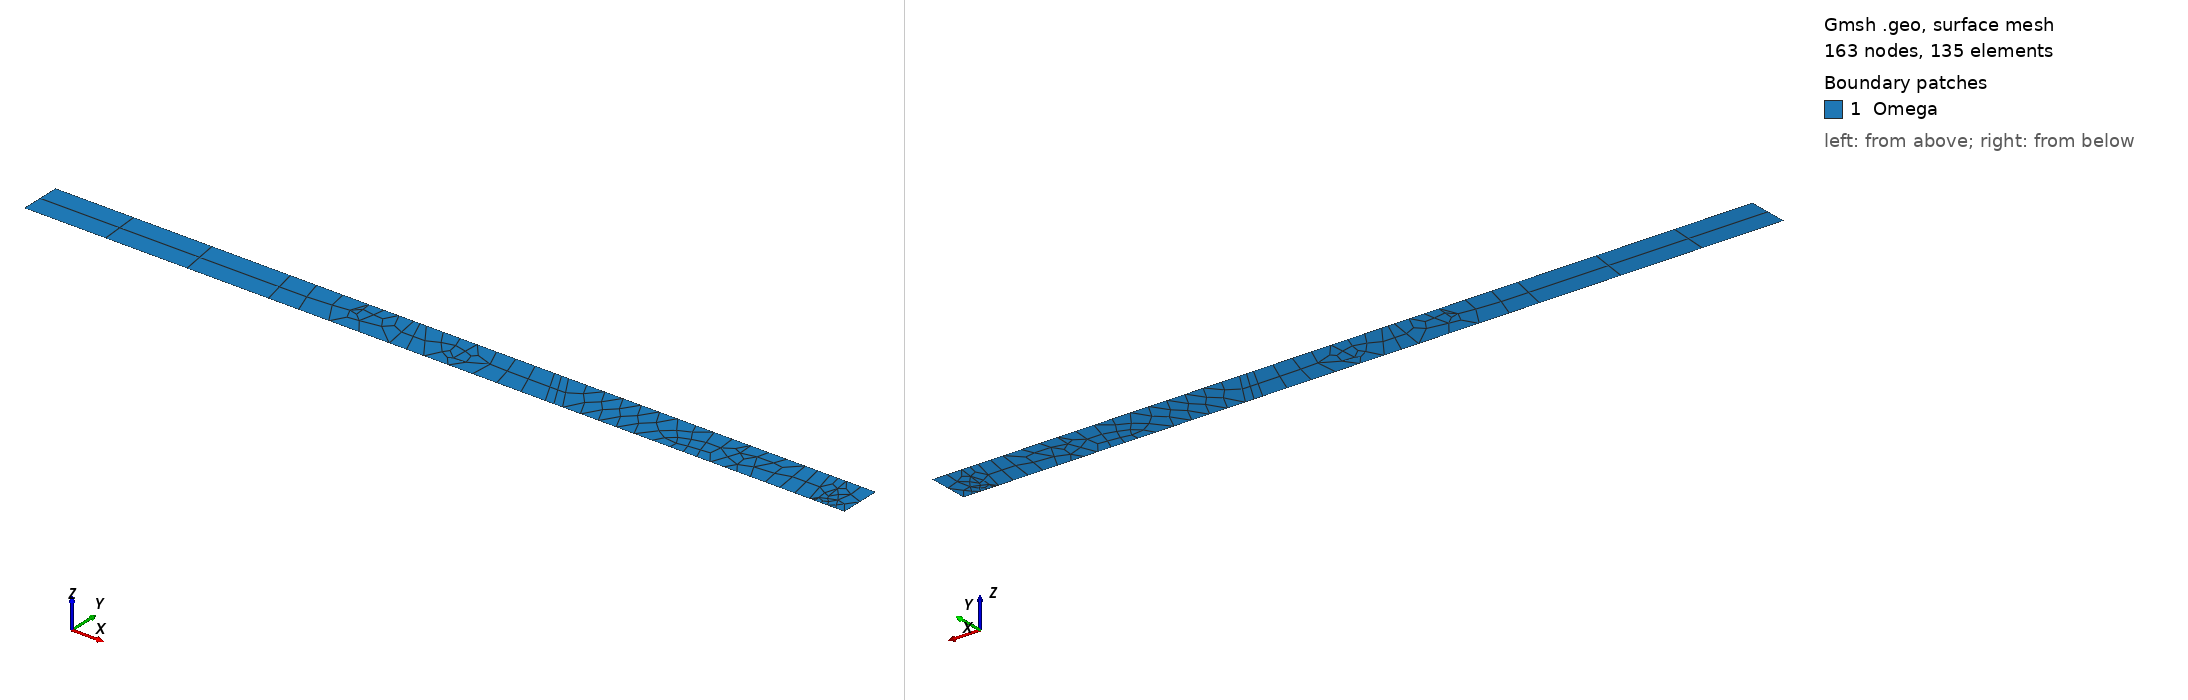

Gmsh geometry script, surface-meshed: 163 nodes, 135 surface elements. Boundary patches (legend numbers): 1 Omega. Left view from above one corner, right view from below the opposite corner. Legend entries are the model's physical surfaces. The drawing asked Gmsh for element sizes between 1% and 20% of the model's largest extent; the script's own settings can give other sizes.

=== GeometryBenchP21Original00.geo (drawn) ===


IsquadQ = 1;
 
Mesh.ElementOrder = 1;
Mesh.SecondOrderLinear = 0;

// Definição de parâmtros

a = 5; 
b = 5;
h = 10;
L = 200;
Lf = 200;

n_bc = 2;
nx = 5;
ny = 3;
pr = 1;

nf = 3;

// Coordenadas dos pontos

  //Domínio Omega
  Point(1) = {0, 0, 0};
  Point(2) = {L, 0, 0};
  Point(3) = {L, h, 0};
  Point(4) = {0, h, 0};

  //Fraturas

  Point(5) = {59.56005859375, 0, 0}; 
  Point(6) = {57.26318359375, 10, 0};

  Point(7) = {76.92333984375, 5.39453125, 0};
  Point(8) = {76.5068359375, 10, 0};

  Point(9) = {89.01513671875, 0, 0};
  Point(10) = {87.35107421875, 10, 0};

  Point(11) = {97.42724609375,  0, 0};
  Point(12) = {90.37890625, 10, 0};

  Point(13) = {102.81201171875, 10, 0};
  Point(14) = {102.45849609375, 2.873046875, 0};

  Point(15) = {127.0439453125,  0, 0};
  Point(16) = {121.64697265625, 10, 0};

  Point(17) = {191.47509765625, 0, 0};
  Point(18) = {188.8212890625,  10, 0};

  Point(19) = {157.5068359375,  1.970703125, 0};
  Point(20) = {157.3876953125,  0, 0};

  Point(21) = {177.08203125,  0, 0};
  Point(22) = {173.21044921875, 7.1572265625, 0};

  Point(23) = {184.17529296875, 0, 0};
  Point(24) = {182.79931640625, 10, 0};

  Point(25) = {131.27392578125, 0, 0};
  Point(26) = {125.04931640625, 10, 0};

  Point(27) = {192.71142578125, 0, 0};
  Point(28) = {192.60400390625, 1.470703125, 0};

  Point(29) = {193.7646484375,  3.07763671875, 0};
  Point(30) = {192.798828125, 10, 0};

  Point(31) = {195.78076171875, 0, 0};
  Point(32) = {195.13818359375, 1.36083984375, 0};

// Fronteiras

  //Domínio Omega  
  Line(1) = {1,5};
  Line(2) = {5,9};
  Line(3) = {9,11};
  Line(4) = {11,15};
  Line(5) = {15,25};  
  Line(6) = {25,20};
  Line(7) = {20,21};
  Line(8) = {21,23};
  Line(9) = {23,17};
  Line(10) = {17,27};
  Line(11) = {27,31};
  Line(12) = {31,2};
  Line(13) = {2,3};
  Line(14) = {3,30};
  Line(15) = {30,18};
  Line(16) = {18,24};
  Line(17) = {24,26};
  Line(18) = {26,16};
  Line(19) = {16,13};
  Line(20) = {13,12};
  Line(21) = {12,10};
  Line(22) = {10,8};
  Line(23) = {8,6};
  Line(24) = {6,4};
  Line(25) = {4,1};

  //Fratura

  Line(26) = {5,6};
  Line(27) = {7,8};
  Line(28) = {9,10};
  Line(29) = {11,12};
  Line(30) = {13,14};
  Line(31) = {15,16};
  Line(32) = {17,18};
  Line(33) = {19,20};
  Line(34) = {21,22};
  Line(35) = {23,24};
  Line(36) = {25,26};
  Line(37) = {27,28};
  Line(38) = {29,30};
  Line(39) = {31,32};

  Transfinite Line{1} = 4 Using Progression pr;
  Transfinite Line{2} = 5 Using Progression pr;
  Transfinite Line{3} = 3 Using Progression pr;
  Transfinite Line{4} = 6 Using Progression pr;
  Transfinite Line{5} = 3 Using Progression pr;
  Transfinite Line{6} = 7 Using Progression pr;
  Transfinite Line{7} = 7 Using Progression pr;
  Transfinite Line{8} = 3 Using Progression pr;
  Transfinite Line{9} = 3 Using Progression pr;
  Transfinite Line{10} = 4 Using Progression pr;
  Transfinite Line{11} = 3 Using Progression pr;
  Transfinite Line{12} = 3 Using Progression pr;
  Transfinite Line{13} = 3 Using Progression pr;
  Transfinite Line{14} = 3 Using Progression pr;
  Transfinite Line{15} = 3 Using Progression pr;
  Transfinite Line{16} = 3 Using Progression pr;
  Transfinite Line{17} = 14 Using Progression pr;
  Transfinite Line{18} = 3 Using Progression pr;
  Transfinite Line{19} = 5 Using Progression pr;
  Transfinite Line{20} = 4 Using Progression pr;
  Transfinite Line{21} = 3 Using Progression pr;
  Transfinite Line{22} = 4 Using Progression pr;
  Transfinite Line{23} = 4 Using Progression pr;
  Transfinite Line{24} = 4 Using Progression pr;
  Transfinite Line{25} = 3 Using Progression pr;


  Transfinite Line{26} = 3 Using Progression pr;
  Transfinite Line{27} = 3 Using Progression pr;
  Transfinite Line{28} = nf Using Progression pr;    
  Transfinite Line{29} = nf Using Progression pr;
  Transfinite Line{30} = nf Using Progression pr;
  Transfinite Line{31} = nf Using Progression pr;
  Transfinite Line{32} = nf Using Progression pr;
  Transfinite Line{33} = 2 Using Progression pr;  
  Transfinite Line{34} = nf Using Progression pr;    
  Transfinite Line{35} = nf Using Progression pr;
  Transfinite Line{36} = nf Using Progression pr;
  Transfinite Line{37} = 2 Using Progression pr;
  Transfinite Line{38} = nf Using Progression pr;
  Transfinite Line{39} = 2 Using Progression pr;


// Definição da superfície 

  Line Loop(1) = {1,26,24,25};
  Line Loop(2) = {2,28,22,23,-26};
  Line Loop(3) = {3,29,21,-28};
  Line Loop(4) = {4,31,19,20,-29};
  Line Loop(5) = {5,36,18,-31};
  Line Loop(6) = {6,7,8,35,17,-36};
  Line Loop(7) = {9,32,16,-35};
  Line Loop(8) = {10,11,12,13,14,15,-32};

  Plane Surface(1) = {1};
  Plane Surface(2) = {2};
  Plane Surface(3) = {3};
  Plane Surface(4) = {4};
  Plane Surface(5) = {5};
  Plane Surface(6) = {6};
  Plane Surface(7) = {7};
  Plane Surface(8) = {8};

  Line{27} In Surface{2};
  Line{30} In Surface{4};
  Line{33} In Surface{6};
  Line{34} In Surface{6};
  Line{37} In Surface{8};
  Line{38} In Surface{8};
  Line{39} In Surface{8};

  Point{7,8} In Surface {2};
  Point{13,14} In Surface {4};
  Point{19,20} In Surface {6};
  Point{21,22} In Surface {6};
  Point{27,28} In Surface {8};
  Point{29,30} In Surface {8};
  Point{31,32} In Surface {8};

  Transfinite Surface {1};
  Transfinite Surface {3};
  Transfinite Surface {5};
  Transfinite Surface {7};

  If(IsquadQ)

  Recombine Surface {1};
  Recombine Surface {2};
  Recombine Surface {3};
  Recombine Surface {4};
  Recombine Surface {5};
  Recombine Surface {6};
  Recombine Surface {7};
  Recombine Surface {8};

  EndIf

  Physical Surface("Omega") = {1,2,3,4,5,6,7,8};
  Physical Line("bottom") = {1,2,3,4,5,6,7,8,9,10,11,12};
  Physical Line("top") = {14,15,16,17,18,19,20,21,22,23,24};
  Physical Line("right") = {13};
  Physical Line("left") = {25};
  
  Physical Line("f1") = {26};
  Physical Line("f2") = {27};
  Physical Line("f3") = {28};
  Physical Line("f4") = {29};
  Physical Line("f5") = {30};
  Physical Line("f6") = {31};
  Physical Line("f7") = {32};
  Physical Line("f8") = {33};
  Physical Line("f9") = {34};
  Physical Line("f10") = {35};
  Physical Line("f11") = {36};
  Physical Line("f12") = {37};
  Physical Line("f13") = {38};
  Physical Line("f14") = {39};      
  

  Physical Point("PointRight0") = {5};
  Physical Point("PointLeft0") = {6};

  Physical Point("PointRight1") = {7};
  Physical Point("PointLeft1") = {8};

  Physical Point("PointRight2") = {9};
  Physical Point("PointLeft2") = {10};

  Physical Point("PointRight3") = {11};
  Physical Point("PointLeft3") = {12};

  Physical Point("PointRight4") = {13};
  Physical Point("PointLeft4") = {14};

  Physical Point("PointRight5") = {15};
  Physical Point("PointLeft5") = {16};

  Physical Point("PointRight6") = {17};
  Physical Point("PointLeft6") = {18};

  Physical Point("PointRight7") = {19};
  Physical Point("PointLeft7") = {20};

  Physical Point("PointRight8") = {21};
  Physical Point("PointLeft8") = {22};

  Physical Point("PointRight9") = {23};
  Physical Point("PointLeft9") = {24};

  Physical Point("PointRight10") = {25};
  Physical Point("PointLeft10") = {26};

  Physical Point("PointRight11") = {27};
  Physical Point("PointLeft11") = {28};

  Physical Point("PointRight12") = {29};
  Physical Point("PointLeft12") = {30};

  Physical Point("PointRight13") = {31};
  Physical Point("PointLeft13") = {32};



  Coherence Mesh;
